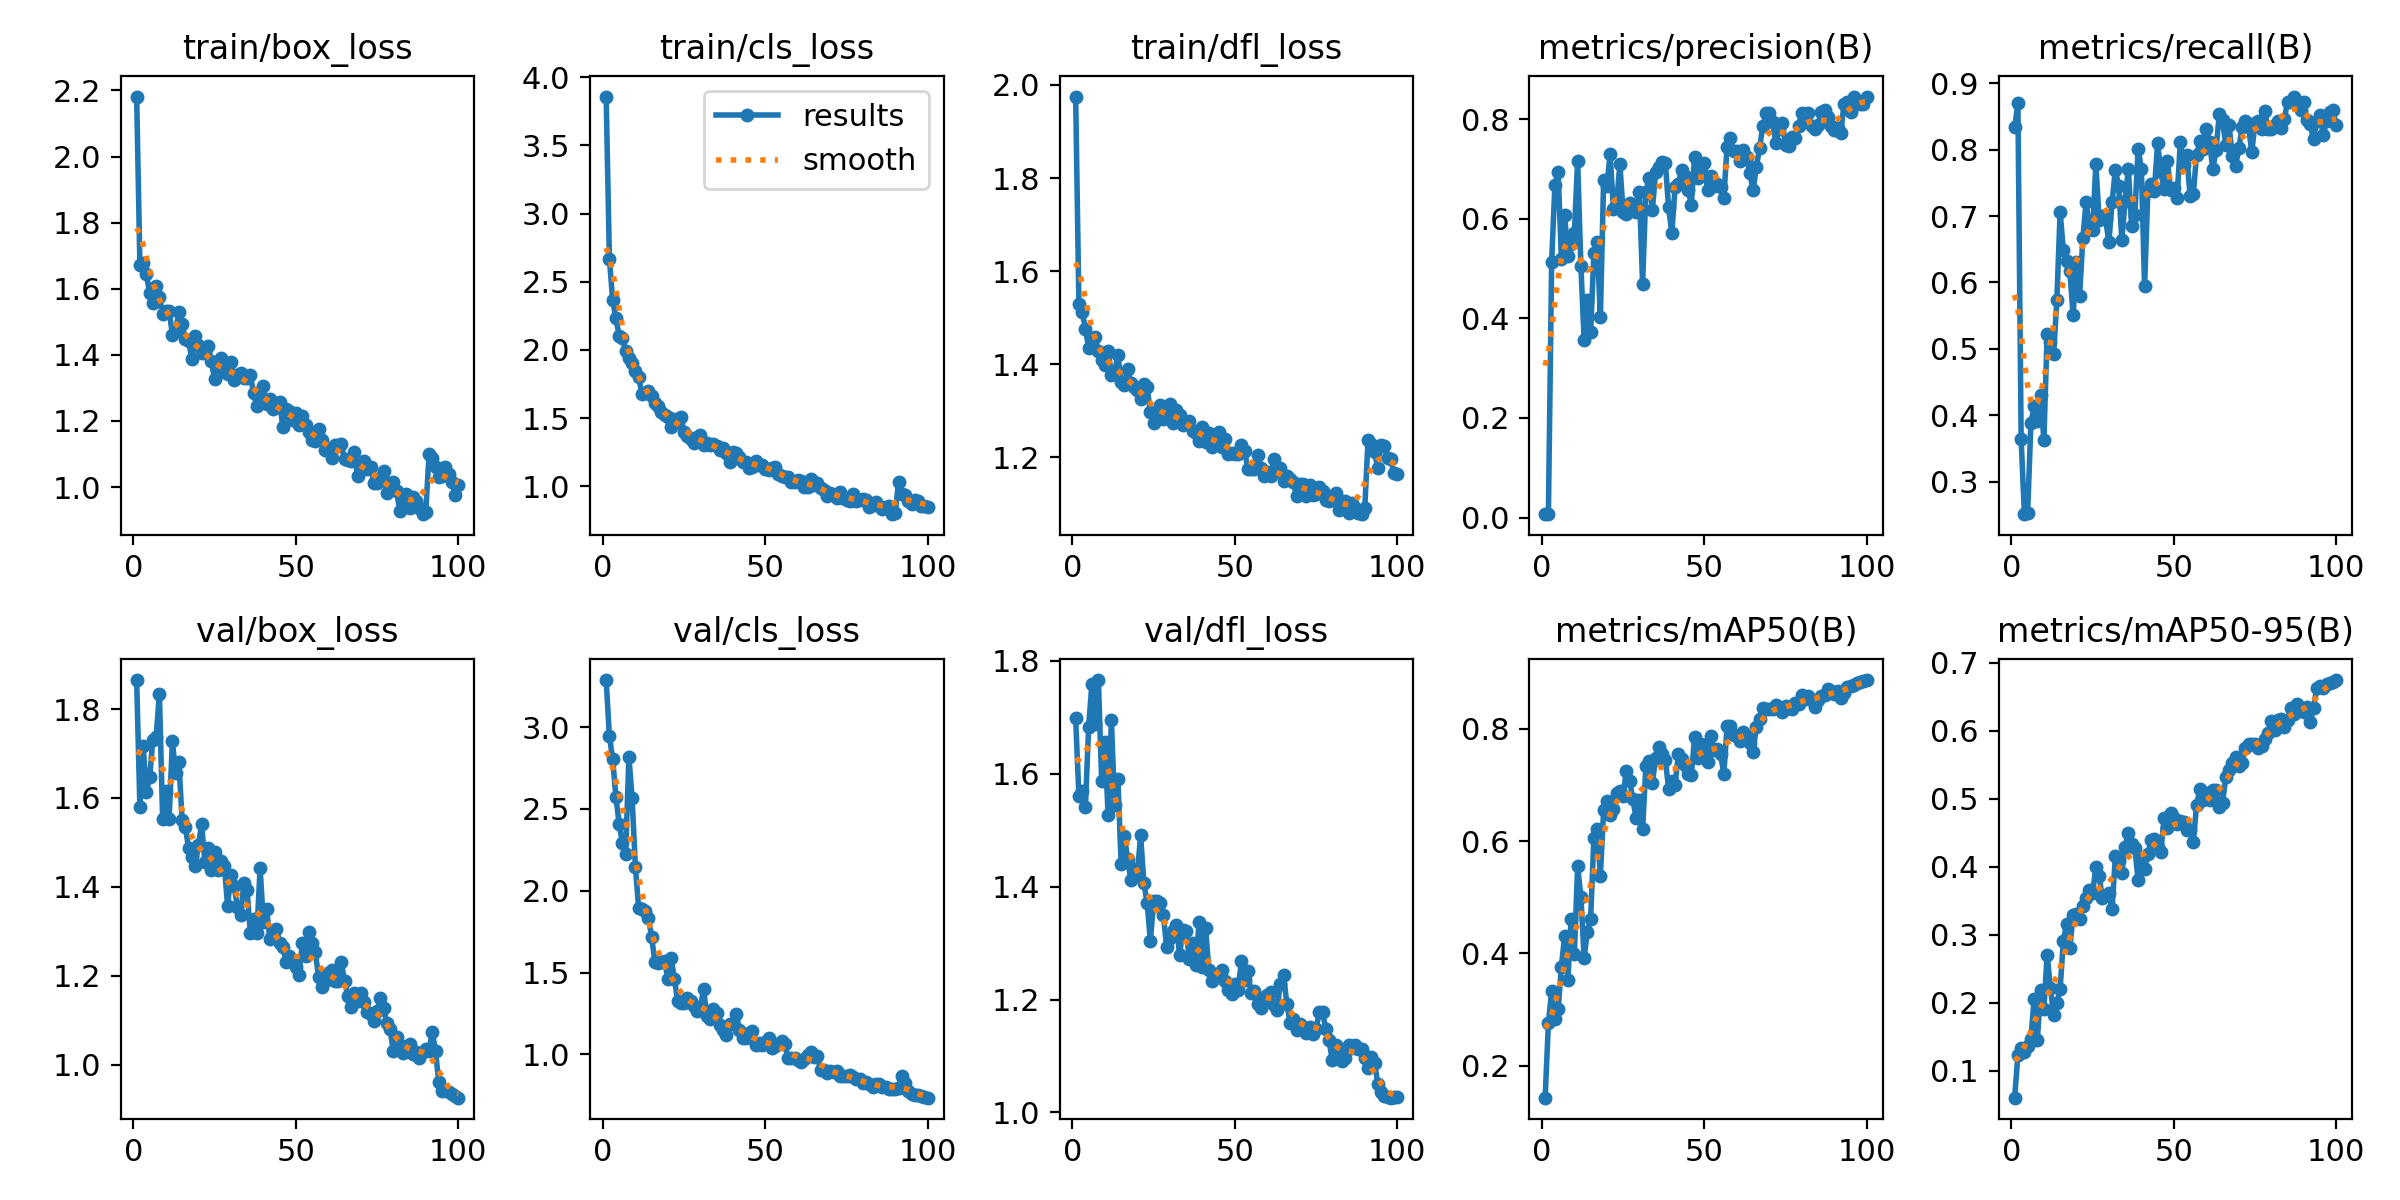

The data file committed next to this chart (first rows):
epoch, time, train/box_loss, train/cls_loss, train/dfl_loss, metrics/precision(B), metrics/recall(B), metrics/mAP50(B), metrics/mAP50-95(B), val/box_loss, val/cls_loss, val/dfl_loss, lr/pg0, lr/pg1, lr/pg2
1, 7.328, 2.181, 3.857, 1.975, 0.00671, 0.8334, 0.1435, 0.06067, 1.865, 3.287, 1.698, 0.0001875, 0.0001875, 0.0001875
2, 11.21, 1.671, 2.669, 1.529, 0.00805, 0.8698, 0.2765, 0.1237, 1.579, 2.945, 1.56, 0.0003837, 0.0003837, 0.0003837
3, 15.03, 1.679, 2.367, 1.513, 0.513, 0.3637, 0.3328, 0.1342, 1.716, 2.804, 1.569, 0.0005759, 0.0005759, 0.0005759
4, 19.15, 1.644, 2.231, 1.477, 0.668, 0.2513, 0.2837, 0.1277, 1.612, 2.574, 1.541, 0.0007641, 0.0007641, 0.0007641
5, 22.95, 1.588, 2.106, 1.435, 0.6942, 0.2531, 0.3006, 0.1371, 1.647, 2.407, 1.684, 0.0009484, 0.0009484, 0.0009484
6, 26.73, 1.556, 2.09, 1.454, 0.5184, 0.3884, 0.3766, 0.1474, 1.731, 2.293, 1.76, 0.001129, 0.001129, 0.001129
7, 30.46, 1.607, 1.992, 1.458, 0.6065, 0.4138, 0.431, 0.206, 1.738, 2.226, 1.689, 0.001176, 0.001176, 0.001176
8, 34.2, 1.576, 1.942, 1.428, 0.526, 0.3917, 0.3537, 0.1461, 1.835, 2.818, 1.766, 0.001163, 0.001163, 0.001163
9, 37.89, 1.523, 1.902, 1.409, 0.5485, 0.4314, 0.461, 0.2183, 1.552, 2.564, 1.588, 0.001151, 0.001151, 0.001151
10, 41.64, 1.533, 1.849, 1.399, 0.5719, 0.3623, 0.3996, 0.1914, 1.615, 2.147, 1.656, 0.001139, 0.001139, 0.001139
11, 45.36, 1.534, 1.804, 1.427, 0.7164, 0.5232, 0.5553, 0.2712, 1.553, 1.897, 1.527, 0.001126, 0.001126, 0.001126
12, 49.11, 1.461, 1.678, 1.377, 0.5053, 0.5101, 0.5009, 0.2225, 1.728, 1.888, 1.695, 0.001114, 0.001114, 0.001114
13, 52.85, 1.475, 1.684, 1.384, 0.3559, 0.4923, 0.3925, 0.1828, 1.655, 1.878, 1.544, 0.001102, 0.001102, 0.001102
14, 56.56, 1.53, 1.702, 1.419, 0.4376, 0.5743, 0.4385, 0.2002, 1.681, 1.835, 1.591, 0.001089, 0.001089, 0.001089
15, 60.28, 1.493, 1.659, 1.362, 0.3715, 0.7061, 0.4619, 0.2208, 1.549, 1.72, 1.441, 0.001077, 0.001077, 0.001077
16, 63.99, 1.448, 1.609, 1.354, 0.5315, 0.6483, 0.6057, 0.2918, 1.534, 1.562, 1.49, 0.001064, 0.001064, 0.001064
17, 67.73, 1.441, 1.592, 1.391, 0.5526, 0.6319, 0.6219, 0.3165, 1.486, 1.558, 1.449, 0.001052, 0.001052, 0.001052
18, 71.56, 1.387, 1.549, 1.359, 0.4032, 0.6166, 0.5385, 0.2811, 1.467, 1.565, 1.412, 0.00104, 0.00104, 0.00104
19, 75.41, 1.456, 1.527, 1.351, 0.6771, 0.5507, 0.6545, 0.3296, 1.447, 1.57, 1.431, 0.001027, 0.001027, 0.001027
20, 79.33, 1.431, 1.51, 1.345, 0.6649, 0.6313, 0.6707, 0.3307, 1.494, 1.463, 1.422, 0.001015, 0.001015, 0.001015
21, 83.02, 1.407, 1.438, 1.326, 0.7302, 0.5799, 0.6472, 0.324, 1.541, 1.589, 1.491, 0.001002, 0.001002, 0.001002
22, 86.9, 1.412, 1.494, 1.357, 0.6188, 0.6673, 0.6574, 0.3419, 1.456, 1.464, 1.406, 0.0009901, 0.0009901, 0.0009901
23, 90.73, 1.426, 1.475, 1.35, 0.6303, 0.7214, 0.6855, 0.3547, 1.487, 1.329, 1.372, 0.0009778, 0.0009778, 0.0009778
24, 94.85, 1.38, 1.506, 1.298, 0.7094, 0.6835, 0.6884, 0.3658, 1.438, 1.317, 1.304, 0.0009654, 0.0009654, 0.0009654
25, 98.96, 1.326, 1.398, 1.274, 0.6134, 0.6787, 0.6797, 0.3614, 1.479, 1.313, 1.374, 0.000953, 0.000953, 0.000953
26, 102.7, 1.354, 1.372, 1.294, 0.6101, 0.7778, 0.7254, 0.4005, 1.438, 1.344, 1.375, 0.0009406, 0.0009406, 0.0009406
27, 106.4, 1.389, 1.348, 1.312, 0.6318, 0.6948, 0.7076, 0.3871, 1.459, 1.324, 1.371, 0.0009283, 0.0009283, 0.0009283
28, 110.1, 1.349, 1.32, 1.283, 0.6208, 0.6997, 0.6744, 0.3541, 1.446, 1.296, 1.349, 0.0009159, 0.0009159, 0.0009159
29, 113.8, 1.342, 1.365, 1.286, 0.6129, 0.6954, 0.6408, 0.3593, 1.358, 1.264, 1.293, 0.0009035, 0.0009035, 0.0009035
30, 117.5, 1.379, 1.38, 1.315, 0.6544, 0.6611, 0.6729, 0.3623, 1.427, 1.286, 1.309, 0.0008911, 0.0008911, 0.0008911
31, 121.1, 1.323, 1.305, 1.275, 0.4693, 0.7207, 0.6209, 0.3378, 1.401, 1.4, 1.321, 0.0008787, 0.0008787, 0.0008787
32, 124.8, 1.34, 1.319, 1.302, 0.6542, 0.7699, 0.7335, 0.4159, 1.354, 1.233, 1.333, 0.0008664, 0.0008664, 0.0008664
33, 128.5, 1.344, 1.305, 1.292, 0.6822, 0.7446, 0.7418, 0.4089, 1.337, 1.217, 1.279, 0.000854, 0.000854, 0.000854
34, 132.2, 1.329, 1.311, 1.269, 0.6166, 0.6643, 0.7029, 0.3917, 1.408, 1.279, 1.324, 0.0008416, 0.0008416, 0.0008416
35, 136.1, 1.329, 1.295, 1.276, 0.6934, 0.7225, 0.7486, 0.43, 1.392, 1.251, 1.321, 0.0008293, 0.0008293, 0.0008293
36, 139.8, 1.34, 1.268, 1.278, 0.7032, 0.7711, 0.7676, 0.4497, 1.295, 1.18, 1.272, 0.0008169, 0.0008169, 0.0008169
37, 143.4, 1.283, 1.279, 1.255, 0.7134, 0.685, 0.755, 0.4345, 1.326, 1.152, 1.301, 0.0008045, 0.0008045, 0.0008045
38, 147.1, 1.245, 1.247, 1.252, 0.7127, 0.7013, 0.7449, 0.4281, 1.296, 1.116, 1.261, 0.0007921, 0.0007921, 0.0007921
39, 150.9, 1.271, 1.179, 1.235, 0.6227, 0.8011, 0.6931, 0.3804, 1.442, 1.183, 1.337, 0.0007797, 0.0007797, 0.0007797
40, 154.7, 1.306, 1.253, 1.264, 0.5712, 0.7715, 0.7072, 0.4124, 1.322, 1.194, 1.258, 0.0007674, 0.0007674, 0.0007674
41, 158.5, 1.251, 1.243, 1.233, 0.6632, 0.5942, 0.7002, 0.3963, 1.35, 1.249, 1.326, 0.000755, 0.000755, 0.000755
42, 162.4, 1.267, 1.214, 1.252, 0.6701, 0.7375, 0.7545, 0.4194, 1.283, 1.152, 1.253, 0.0007426, 0.0007426, 0.0007426
43, 166.1, 1.237, 1.183, 1.222, 0.6973, 0.7487, 0.7467, 0.4397, 1.296, 1.103, 1.233, 0.0007302, 0.0007302, 0.0007302
44, 169.8, 1.25, 1.179, 1.235, 0.6865, 0.7376, 0.7361, 0.4409, 1.304, 1.101, 1.242, 0.0007179, 0.0007179, 0.0007179
45, 173.6, 1.259, 1.134, 1.255, 0.6581, 0.8101, 0.7193, 0.4289, 1.274, 1.13, 1.241, 0.0007055, 0.0007055, 0.0007055
46, 177.4, 1.182, 1.146, 1.223, 0.6284, 0.7668, 0.7168, 0.4213, 1.265, 1.144, 1.252, 0.0006931, 0.0006931, 0.0006931
47, 181.1, 1.238, 1.19, 1.238, 0.7241, 0.74, 0.7848, 0.4717, 1.231, 1.055, 1.233, 0.0006808, 0.0006808, 0.0006808
48, 184.8, 1.231, 1.16, 1.206, 0.6811, 0.7829, 0.7486, 0.457, 1.244, 1.073, 1.216, 0.0006684, 0.0006684, 0.0006684
49, 188.6, 1.204, 1.154, 1.21, 0.7047, 0.7392, 0.7721, 0.4793, 1.23, 1.057, 1.209, 0.000656, 0.000656, 0.000656
50, 192.3, 1.225, 1.131, 1.208, 0.712, 0.7421, 0.7681, 0.4723, 1.219, 1.077, 1.227, 0.0006436, 0.0006436, 0.0006436
51, 196.1, 1.187, 1.122, 1.207, 0.6573, 0.7266, 0.7413, 0.4627, 1.202, 1.103, 1.217, 0.0006312, 0.0006312, 0.0006312
52, 199.9, 1.215, 1.138, 1.226, 0.6858, 0.8117, 0.7862, 0.4683, 1.274, 1.04, 1.268, 0.0006189, 0.0006189, 0.0006189
53, 203.7, 1.187, 1.144, 1.214, 0.665, 0.777, 0.7627, 0.4664, 1.244, 1.053, 1.234, 0.0006065, 0.0006065, 0.0006065
54, 207.5, 1.166, 1.092, 1.175, 0.6701, 0.7922, 0.7636, 0.4542, 1.298, 1.066, 1.25, 0.0005941, 0.0005941, 0.0005941
55, 211.1, 1.142, 1.075, 1.174, 0.6632, 0.7299, 0.7553, 0.454, 1.274, 1.082, 1.212, 0.0005818, 0.0005818, 0.0005818
56, 214.9, 1.138, 1.072, 1.174, 0.6419, 0.7337, 0.7195, 0.4363, 1.252, 1.062, 1.215, 0.0005694, 0.0005694, 0.0005694
57, 218.6, 1.177, 1.072, 1.205, 0.7443, 0.7921, 0.8041, 0.4908, 1.197, 0.9775, 1.192, 0.000557, 0.000557, 0.000557
58, 222.4, 1.142, 1.036, 1.177, 0.7614, 0.8136, 0.8046, 0.5143, 1.173, 0.9769, 1.185, 0.0005446, 0.0005446, 0.0005446
59, 226.3, 1.113, 1.032, 1.159, 0.736, 0.8011, 0.7878, 0.4979, 1.187, 0.9805, 1.2, 0.0005322, 0.0005322, 0.0005322
60, 230, 1.115, 1.049, 1.169, 0.7358, 0.8315, 0.7874, 0.5089, 1.206, 0.9678, 1.208, 0.0005199, 0.0005199, 0.0005199
... 40 more rows
